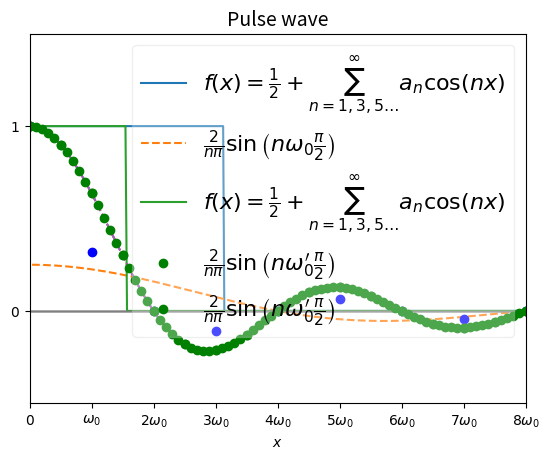
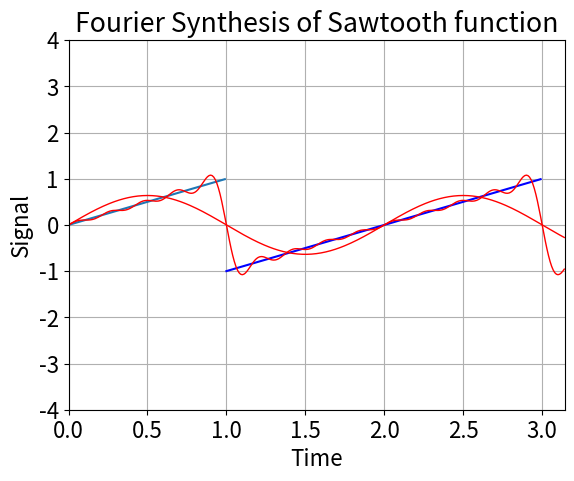

These charts were generated, in order, by the following Python code:
%matplotlib inline
import numpy as np
import scipy.signal as signal    # Notice this one is new!
import matplotlib.pyplot as plt

pi = np.pi
x  = np.linspace(-3*pi, 3*pi, 1000)

plt.axhline(0, color='gray', lw=1)

squarewave = 0.5 + 0.5 * signal.square(0.5*x + pi/2)

plt.plot(x, squarewave, lw=1.5, label=r'$f(x)=\frac{1}{2} + \sum_{n=1,3,5\ldots}^{\infty}a_n \cos(nx)$')

plt.yticks([-1, 0, 1, 2], ['$-1$', '$0$', '$1$', '$2$'])
plt.xticks([-3*pi, -2*pi, -1*pi, 0, pi, 2*pi, 3*pi], [r'$-3\pi$', r'$-2\pi$', r'$-\pi$', '$0$', r'$\pi$', r'$2\pi$', r'$3\pi$'])
plt.xlim(-3*pi, 3*pi)
plt.ylim(-0.5, 2)
plt.rcParams.update({'font.size': 16})
plt.title('Fourier Series of a Square Wave', fontsize=14)
plt.xlabel('$x$')
plt.legend(fontsize=16, fancybox=True, loc='best')
plt.show()

plt.axhline(0, color='gray', lw=1)
plt.plot(x, 1/(x*pi) * np.sin(0.5*x * pi/2), '--', label=r'$\frac{2}{n\pi}\sin \left( n\omega_0 \frac{\pi}{2} \right)$')

an = [1/(n*pi) * np.sin(0.5*n * pi) for n in range(1, 10)]

plt.plot(0, 1, 'bo')
plt.plot(range(1, 10), an, 'bo')

plt.yticks([-1, 0, 1, 2], ['$-1$', '$0$', '$1$', '$2$'])
plt.xticks(list(range(9)),
          [r'$0$', r'$\omega_0$', r'$2\omega_0$', r'$3\omega_0$', r'$4\omega_0$', 
           r'$5\omega_0$', r'$6\omega_0$', r'$7\omega_0$', r'$8\omega_0$'])

plt.xlim(0, 8)
plt.ylim(-0.5, 1.5)
plt.legend(fontsize=16, fancybox=True, loc='best')
plt.show()

plt.axhline(0, color='gray', lw=1)
x = np.linspace(-4*pi, 4*pi, 1000)

shortsquarewave = (0.5 + 0.5 * signal.square(x + pi/2)) * (0.5 + 0.5 * signal.square(x/2 + pi/2))

plt.plot(x, shortsquarewave, lw=1.5, label=r'$f(x)=\frac{1}{2} + \sum_{n=1,3,5\ldots}^{\infty}a_n \cos(nx)$')

plt.yticks([-1, 0, 1], ['$-1$', '$0$', '$1$'])
plt.xticks([-4*pi, -3*pi, -2*pi, -1*pi, 0, pi, 2*pi, 3*pi, 4*pi],
          [r'$-4\pi$', r'$-3\pi$', r'$-2\pi$', r'$-\pi$', r'$0$', r'$\pi$', r'$2\pi$', r'$3\pi$', r'$4\pi$'])
plt.rcParams.update({'font.size': 16})
plt.xlim(-4*pi, 4*pi)
plt.ylim(-0.5, 1.5)
plt.title('Pulse wave', fontsize=14)
plt.legend(fontsize=16, fancybox=True, loc='best')
plt.show()

plt.axhline(0, color='gray', lw=1)
plt.plot(x, 2/(x*pi) * np.sin(x * pi/2), '--')
nprime = np.arange(0.5, 10, 0.5)
an2 = [2/(n*pi) * np.sin(n * pi/2) for n in nprime]
plt.plot(0, 1, 'go')
plt.plot(nprime, an2, 'go', label=r"$\frac{2}{n\pi}\sin \left( n\omega_0' \frac{\pi}{2} \right)$")
plt.yticks([-1, 0, 1, 2], ['$-1$', '$0$', '$1$', '$2$'])
plt.xticks(list(range(9)),
          [r'$0$', r'$\omega_0$', r'$2\omega_0$', r'$3\omega_0$', r'$4\omega_0$', 
           r'$5\omega_0$', r'$6\omega_0$', r'$7\omega_0$', r'$8\omega_0$'])
plt.xlim(0, 8)
plt.ylim(-0.5, 1.5)
plt.legend(fontsize=16, fancybox=True, loc='best')
plt.show()

plt.axhline(0, color='gray', lw=1)
plt.plot(x, 2/(x*pi) * np.sin(x * pi/2), '--')
n = 0.1
nprime = np.arange(n, 10, n)
an2 = [2/(n*pi) * np.sin(n * pi/2) for n in nprime]
plt.plot(0, 1, 'go')
plt.plot(nprime, an2, 'go', label=r"$\frac{2}{n\pi}\sin \left( n\omega_0' \frac{\pi}{2} \right)$")
plt.yticks([-1, 0, 1, 2], ['$-1$', '$0$', '$1$', '$2$'])
plt.xticks(list(range(9)),
          [r'$0$', r'$\omega_0$', r'$2\omega_0$', r'$3\omega_0$', r'$4\omega_0$', 
           r'$5\omega_0$', r'$6\omega_0$', r'$7\omega_0$', r'$8\omega_0$'])
plt.xlim(0, 8)
plt.ylim(-0.5, 1.5)
plt.legend(fontsize=16, fancybox=True, framealpha=0.3, loc='best')
plt.show()

m_initial = 2                                 
T_period  = 2.

def Fourier(M,T,t):                          # M = number waves, T = period, t = time
    sumy  = 0                                # initialize the output                 
    omega = 2.*np.pi/T                       # Omega = 2pi/T
    sign  = 1                                # Sign of the coefficient                                     
    for m in range(1,M):                     # M variable selected with slider
        sumy += (sign/m) * np.sin(m*omega*t) # value of the function after adding next term                     
        sign = -sign                         # swap the sign of the coefficient    
    sumy = (2.0/np.pi)*sumy                  # Common factor in front of the sum
    return sumy

fig, ax = plt.subplots()
t  = np.arange(0, np.pi, 0.01)               
t1 = np.arange(0,T_period/2,0.01)               
t2 = t[100:300]                               
f1 = t1                                 
f2 = t2-T_period                                  
s  = 0 
plt.plot(t1,f1)                                 
plt.plot(t2,f2,color='b')    


plt.axis([0, np.pi, -4.0, 4.0])             # minx, maxx, miny, maxy
plt.xlabel('Time')                                        
plt.ylabel('Signal')                                      
plt.title('Fourier Synthesis of Sawtooth function')
plt.grid(True) 

s = Fourier(10, T_period,t)   
fig.gca()
lines, = plt.plot(t, s, lw=1, color='red')
plt.axis([0, np.pi, -4.0, 4.0])


s = Fourier(2, T_period,t)   
fig.gca()
lines, = plt.plot(t, s, lw=1, color='red')
plt.axis([0, np.pi, -4.0, 4.0])